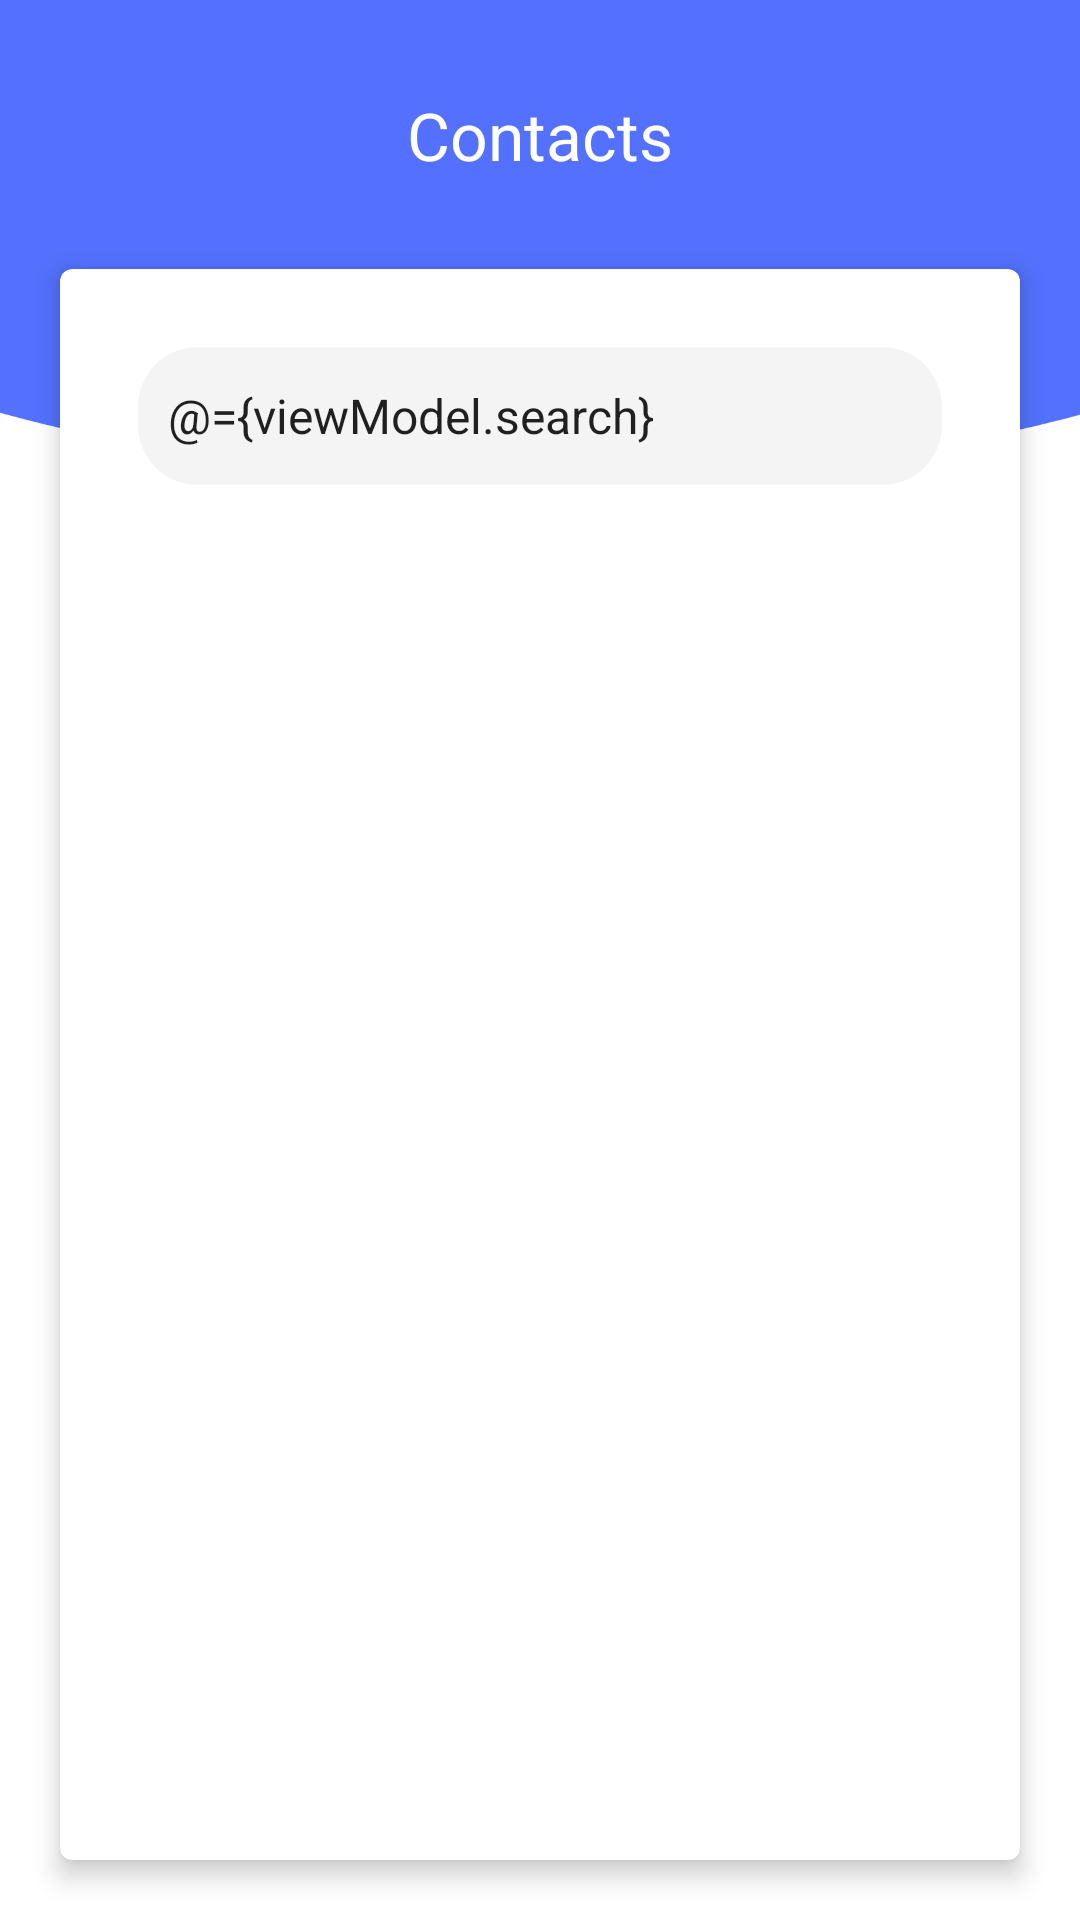

This screen was rendered from an Android layout file. Write that file and the resources it references.
<!-- AndroidManifest.xml: application theme Theme.Contacts -->
<!-- res/layout/activity_contacts.xml -->
<?xml version="1.0" encoding="utf-8"?>
<layout xmlns:app="http://schemas.android.com/apk/res-auto"
    xmlns:tools="http://schemas.android.com/tools">
    <data>
        <variable name="viewModel" type="com.streamwide.contacts.ui.contacts.ContactsViewModel"/>
    </data>
    <androidx.constraintlayout.widget.ConstraintLayout xmlns:android="http://schemas.android.com/apk/res/android"
        android:layout_width="match_parent"
        android:layout_height="match_parent"
        android:background="@color/white"
        tools:context=".ui.contacts.ContactsActivity">
        <com.google.android.material.card.MaterialCardView
            android:layout_width="0dp"
            android:layout_height="0dp"
            android:layout_marginBottom="20dp"
            app:cardElevation="5dp"
            app:layout_constraintBottom_toBottomOf="parent"
            app:layout_constraintEnd_toStartOf="@+id/vertical_guideline_end"
            app:layout_constraintStart_toStartOf="@+id/vertical_guideline_start"
            app:layout_constraintTop_toTopOf="@+id/horizontal_guideline_014">
            <androidx.appcompat.widget.LinearLayoutCompat
                android:layout_width="match_parent"
                android:layout_height="wrap_content"
                android:orientation="vertical"
                >
                <androidx.appcompat.widget.AppCompatEditText
                    android:id="@+id/edit_text_search"
                    android:layout_width="match_parent"
                    android:layout_height="46dp"
                    android:layout_margin="26dp"
                    android:paddingStart="10dp"
                    android:paddingEnd="10dp"
                    android:textSize="16sp"
                    android:inputType="text"
                    android:hint="@string/search"
                    android:text="@={viewModel.search}"
                    android:imeOptions="actionSearch"
                    android:drawableStart="@drawable/ic_search"
                    android:background="@drawable/bg_edit_search"
                    />
                <androidx.recyclerview.widget.RecyclerView
                    android:id="@+id/recycler_view_contacts"
                    android:layout_width="match_parent"
                    android:layout_height="match_parent"
                    tools:listitem="@layout/item_contact"
                    android:layout_marginStart="20dp"
                    android:layout_marginEnd="20dp"
                    />
            </androidx.appcompat.widget.LinearLayoutCompat>
        </com.google.android.material.card.MaterialCardView>
        <View
            android:layout_width="0dp"
            android:layout_height="0dp"
            android:background="@drawable/header_arc"
            app:layout_constraintBottom_toTopOf="@+id/horizontal_guideline_025"
            app:layout_constraintEnd_toEndOf="parent"
            app:layout_constraintStart_toStartOf="parent"
            app:layout_constraintTop_toTopOf="parent" />
        <ProgressBar
            android:id="@+id/progress_bar"
            android:layout_width="wrap_content"
            android:layout_height="wrap_content"
            android:elevation="6dp"
            android:visibility="invisible"
            app:layout_constraintBottom_toBottomOf="parent"
            app:layout_constraintEnd_toEndOf="parent"
            app:layout_constraintStart_toStartOf="parent"
            app:layout_constraintTop_toTopOf="parent" />

        <androidx.appcompat.widget.AppCompatTextView
            android:layout_width="wrap_content"
            android:layout_height="wrap_content"
            android:text="@string/app_name"
            android:textColor="@color/white"
            android:textSize="22sp"
            app:layout_constraintBottom_toTopOf="@+id/horizontal_guideline_014"
            app:layout_constraintEnd_toStartOf="@+id/vertical_guideline_end"
            app:layout_constraintStart_toStartOf="@+id/vertical_guideline_start"
            app:layout_constraintTop_toTopOf="parent" />
        <androidx.constraintlayout.widget.Guideline
            android:id="@+id/horizontal_guideline_025"
            android:layout_width="wrap_content"
            android:layout_height="wrap_content"
            android:orientation="horizontal"
            app:layout_constraintGuide_percent="0.25" />
        <androidx.constraintlayout.widget.Guideline
            android:id="@+id/horizontal_guideline_014"
            android:layout_width="wrap_content"
            android:layout_height="wrap_content"
            android:orientation="horizontal"
            app:layout_constraintGuide_percent="0.14" />
        <androidx.constraintlayout.widget.Guideline
            android:id="@+id/vertical_guideline_start"
            android:layout_width="wrap_content"
            android:layout_height="wrap_content"
            android:orientation="vertical"
            app:layout_constraintGuide_begin="20dp" />
        <androidx.constraintlayout.widget.Guideline
            android:id="@+id/vertical_guideline_end"
            android:layout_width="wrap_content"
            android:layout_height="wrap_content"
            android:orientation="vertical"
            app:layout_constraintGuide_end="20dp" />
    </androidx.constraintlayout.widget.ConstraintLayout>
</layout>
<!-- res/layout/item_contact.xml (included above) -->
<?xml version="1.0" encoding="utf-8"?>
<layout
    xmlns:app="http://schemas.android.com/apk/res-auto"
    xmlns:android="http://schemas.android.com/apk/res/android">
    <androidx.appcompat.widget.LinearLayoutCompat
        android:layout_width="match_parent"
        android:layout_height="wrap_content"
        android:orientation="vertical"
        >
    <androidx.appcompat.widget.LinearLayoutCompat
        android:layout_width="match_parent"
        android:layout_height="86dp"
        android:orientation="horizontal"
        >
        <de.hdodenhof.circleimageview.CircleImageView
            android:id="@+id/img"
            android:layout_width="60dp"
            android:layout_height="60dp"
            android:layout_gravity="center"
            android:layout_marginStart="6dp"
            android:src="@drawable/ic_guest"
            app:civ_border_color="@color/grey"
            app:civ_border_width="1dp"
            />
        <androidx.appcompat.widget.LinearLayoutCompat
            android:layout_width="0dp"
            android:layout_height="match_parent"
            android:orientation="vertical"
            android:layout_margin="16dp"
            android:gravity="center_vertical"
            android:layout_weight="1"
            >
            <androidx.appcompat.widget.AppCompatTextView
                android:id="@+id/lbl_name"
                android:layout_width="match_parent"
                android:layout_height="wrap_content"
                android:text="houssem eddine"
                android:textSize="16sp"
                android:textStyle="bold"
                android:textColor="@color/black"
                android:layout_marginBottom="6dp"
                android:ellipsize="end"
                android:maxLines="1"
                android:gravity="left"
                />
            <androidx.appcompat.widget.AppCompatTextView
                android:id="@+id/lbl_phone"
                android:layout_width="match_parent"
                android:layout_height="wrap_content"
                android:text="22658547"
                android:textSize="14sp"
                android:ellipsize="end"
                android:maxLines="1"
                />
        </androidx.appcompat.widget.LinearLayoutCompat>
        <androidx.appcompat.widget.AppCompatImageView
            android:id="@+id/btn_call"
            android:layout_width="46dp"
            android:layout_height="46dp"
            android:src="@drawable/ic_call"
            android:layout_gravity="center_vertical"
            android:layout_marginEnd="6dp"
            />
    </androidx.appcompat.widget.LinearLayoutCompat>
    <View
        android:layout_width="match_parent"
        android:layout_height="1dp"
        android:background="#E0E0E0"
        />
    </androidx.appcompat.widget.LinearLayoutCompat>
</layout>
<!-- resources referenced by this layout -->
<resources>
  <color name="black">#FF000000</color>
  <color name="grey">#f4f4f4</color>
  <color name="white">#FFFFFFFF</color>
  <!-- drawable bg_edit_search (drawable) -->
  <?xml version="1.0" encoding="utf-8"?>
  <shape
      xmlns:android="http://schemas.android.com/apk/res/android"
      android:shape="rectangle">
      <corners android:radius="20dp" />
      <solid android:color="@color/grey" />
  </shape>
  <!-- drawable header_arc: png bitmap (drawable-hdpi, 8070 bytes) -->
  <!-- drawable ic_call: png bitmap (drawable-hdpi, 54658 bytes) -->
  <!-- drawable ic_guest: png bitmap (drawable-hdpi, 40758 bytes) -->
  <string name="app_name">Contacts</string>
  <string name="search">search</string>
  <style name="Theme.Contacts" parent="Theme.MaterialComponents.DayNight.NoActionBar">
          
          <item name="colorPrimary">@color/purple_500</item>
          <item name="colorPrimaryVariant">@color/purple_700</item>
          <item name="colorOnPrimary">@color/white</item>
          
          <item name="colorSecondary">@color/teal_200</item>
          <item name="colorSecondaryVariant">@color/teal_700</item>
          <item name="colorOnSecondary">@color/black</item>
          
          <item name="android:statusBarColor" tools:targetApi="l">?attr/colorPrimaryVariant</item>
          
      </style>
  <color name="purple_500">#FF6200EE</color>
  <color name="purple_700">#FF3700B3</color>
  <color name="teal_200">#FF03DAC5</color>
  <color name="teal_700">#FF018786</color>
</resources>
